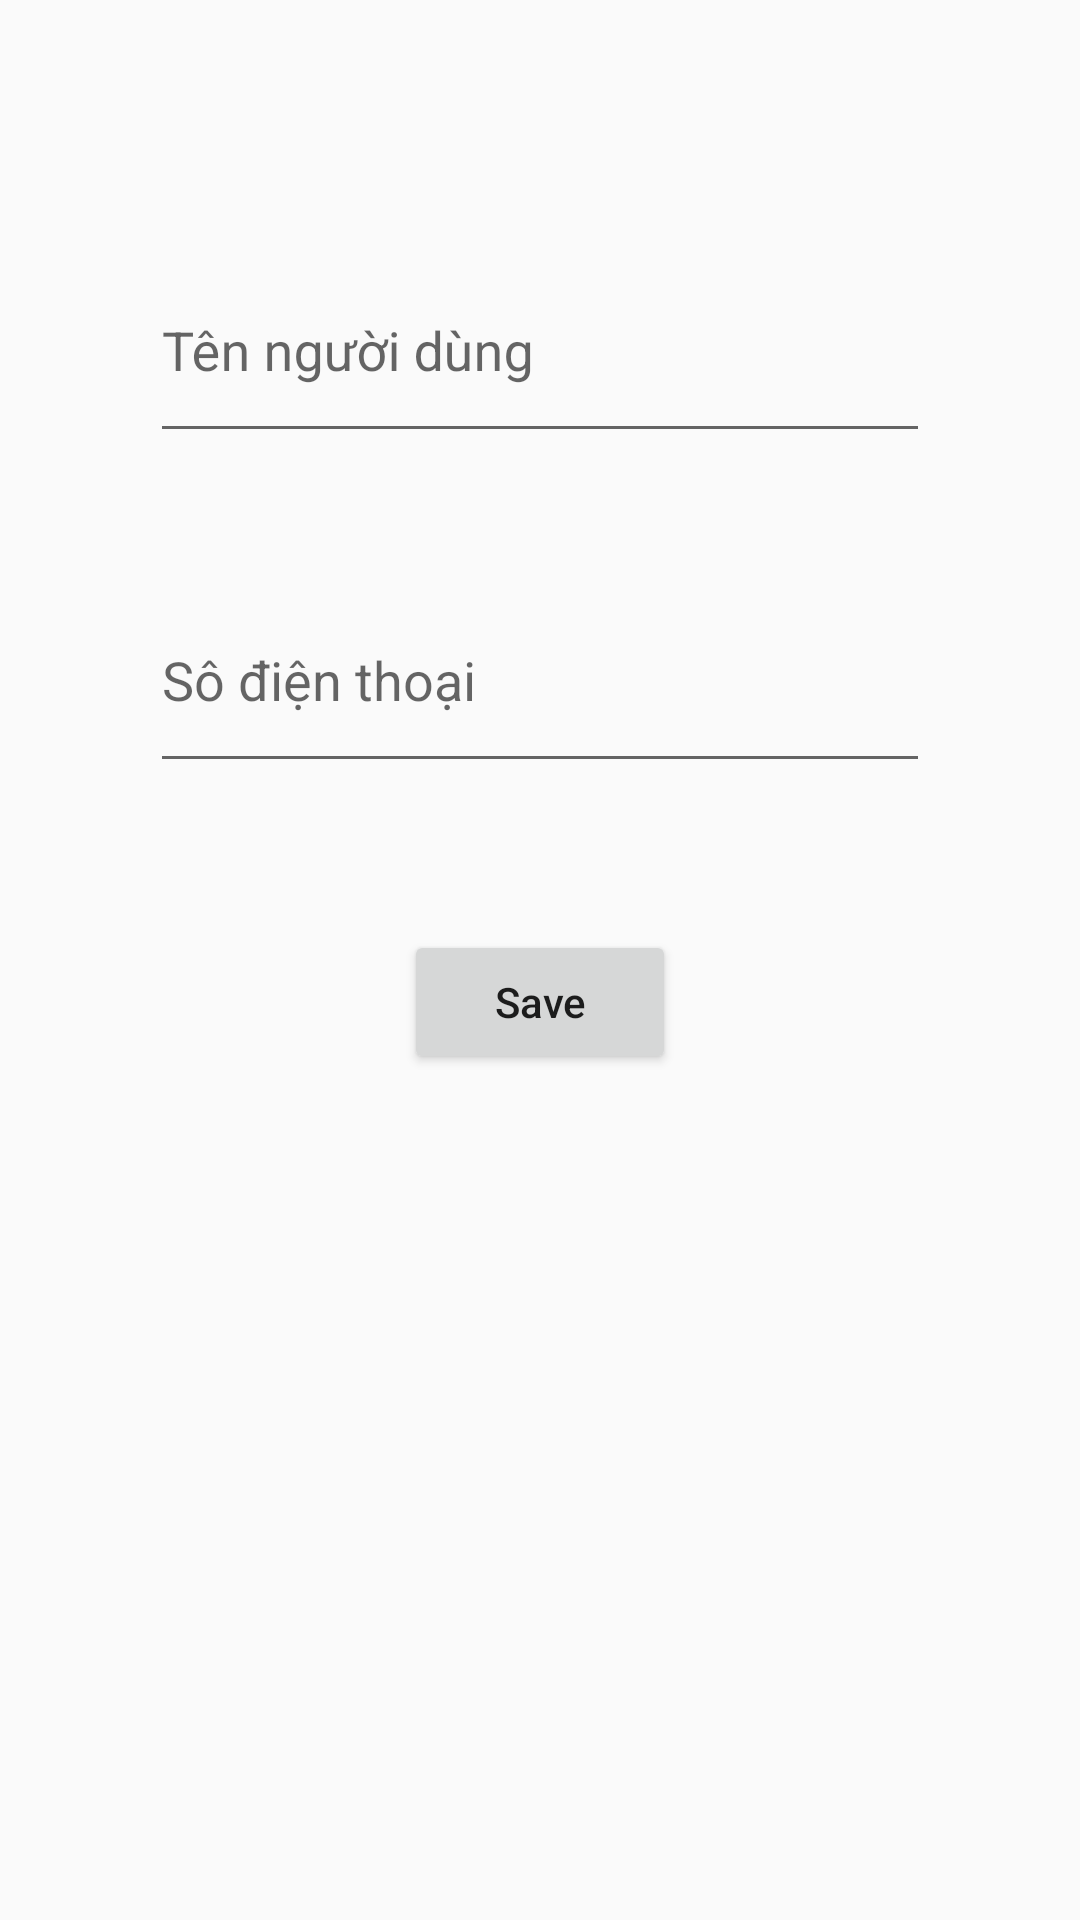

Produce the Android XML layout that renders to this screen, including the resource entries it uses.
<!-- AndroidManifest.xml: application theme Theme.FirstAid -->
<!-- res/layout/fragment_info.xml -->
<?xml version="1.0" encoding="utf-8"?>
<androidx.constraintlayout.widget.ConstraintLayout xmlns:android="http://schemas.android.com/apk/res/android"
    xmlns:app="http://schemas.android.com/apk/res-auto"
    xmlns:tools="http://schemas.android.com/tools"

    android:fitsSystemWindows="true"
    style="@style/AppTheme"
    android:layout_width="match_parent"
    android:layout_height="match_parent"
    tools:context=".MainActivity">
    

    <com.google.android.material.textfield.TextInputLayout
        android:id="@+id/TextUser"
        android:layout_width="match_parent"
        android:layout_height="100dp"
        app:layout_constraintTop_toTopOf="parent"
        android:layout_marginTop="70dp"
        android:layout_marginHorizontal="40dp">

        <com.google.android.material.textfield.TextInputEditText
            android:id="@+id/Username"
            android:layout_width="match_parent"
            android:layout_height="70dp"
            android:layout_margin="10dp"
            android:hint="Tên người dùng"
            android:singleLine="true" />
    </com.google.android.material.textfield.TextInputLayout>

    <com.google.android.material.textfield.TextInputLayout
        android:id="@+id/TextPhone"
        android:layout_width="match_parent"
        android:layout_height="100dp"
        app:layout_constraintTop_toBottomOf="@+id/TextUser"
        android:layout_marginTop="10dp"
        android:layout_marginHorizontal="40dp">
        <com.google.android.material.textfield.TextInputEditText
            android:id="@+id/Phone"
            android:layout_width="match_parent"
            android:layout_height="70dp"
            android:layout_margin="10dp"
            android:layout_gravity="center"
            android:hint="Sô điện thoại"
            android:singleLine="true" />
    </com.google.android.material.textfield.TextInputLayout>


    <androidx.appcompat.widget.AppCompatButton
        android:id="@+id/Save"
        android:layout_width="wrap_content"
        android:layout_height="wrap_content"
        android:layout_margin="30dp"
        android:paddingStart="30dp"
        android:paddingEnd="30dp"
        android:text="Save"
        android:textAllCaps="false"
        app:layout_constraintEnd_toEndOf="parent"
        app:layout_constraintStart_toStartOf="parent"
        app:layout_constraintTop_toBottomOf="@+id/TextPhone" />

</androidx.constraintlayout.widget.ConstraintLayout>
<!-- resources referenced by this layout -->
<resources>
  <style name="AppTheme" parent="@style/Theme.AppCompat.Light.DarkActionBar">
          <item name="android:actionBarStyle">@style/MyActionBar</item>
          
          <item name="actionBarStyle">@style/MyActionBar</item>
      </style>
  <style name="Theme.FirstAid" parent="Theme.AppCompat.Light.NoActionBar">
          
          <item name="colorPrimary">@color/glaucous</item>
          <item name="colorPrimaryVariant">@color/powder_blue</item>
          <item name="colorOnPrimary">@color/ghost_white</item>
          
          <item name="colorSecondary">@color/glaucous</item>
          <item name="colorSecondaryVariant">@color/glaucous_overlay</item>
          <item name="colorOnSecondary">@color/black</item>
          
          <item name="android:statusBarColor">?attr/colorPrimaryVariant</item>
          
          <item name="android:itemBackground">@color/periwinkle</item>
          <item name="android:icon">@color/periwinkle</item>
      </style>
  <style name="MyActionBar" parent="@style/Widget.AppCompat.Light.ActionBar.Solid.Inverse">
          <item name="android:background">@color/lavender</item>
  
          
          <item name="background">@color/lavender</item>
      </style>
  <color name="glaucous">#FF69719F</color>
  <color name="powder_blue">#FFAAB5FF</color>
  <color name="ghost_white">#FFFAFAFE</color>
  <color name="glaucous_overlay">#6669719F</color>
  <color name="black">#FF000000</color>
  <color name="periwinkle">#FFD2D8FF</color>
  <color name="lavender">#FFE6E9FF</color>
</resources>
